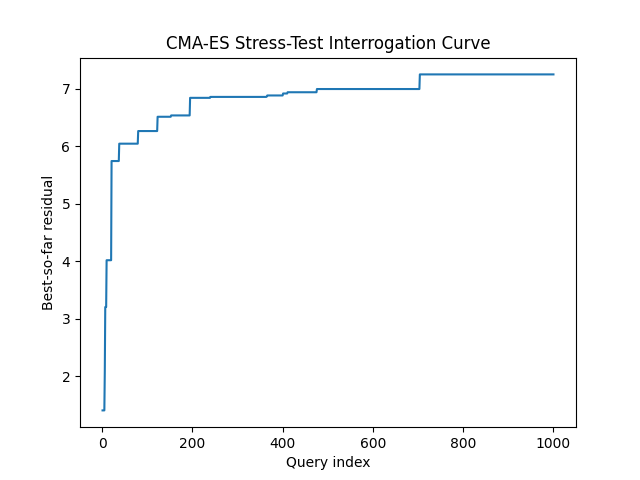

Source data for this figure (header and first rows):
query, best_residual, attempts
1, 1.41, 1
2, 1.41, 2
3, 1.41, 3
4, 1.41, 4
5, 1.41, 5
6, 2.093, 6
7, 3.208, 7
8, 3.208, 8
9, 3.208, 9
10, 4.022, 10
11, 4.022, 11
12, 4.022, 12
13, 4.022, 13
14, 4.022, 14
15, 4.022, 15
16, 4.022, 16
17, 4.022, 17
18, 4.022, 18
19, 4.022, 19
20, 4.022, 20
21, 5.747, 21
22, 5.747, 22
23, 5.747, 23
24, 5.747, 24
25, 5.747, 25
26, 5.747, 26
27, 5.747, 27
28, 5.747, 28
29, 5.747, 29
30, 5.747, 30
31, 5.747, 31
32, 5.747, 32
33, 5.747, 33
34, 5.747, 34
35, 5.747, 35
36, 5.747, 36
37, 5.747, 37
38, 6.049, 38
39, 6.049, 39
40, 6.049, 40
41, 6.049, 41
42, 6.049, 42
43, 6.049, 43
44, 6.049, 44
45, 6.049, 45
46, 6.049, 46
47, 6.049, 47
48, 6.049, 48
49, 6.049, 49
50, 6.049, 50
51, 6.049, 51
52, 6.049, 52
53, 6.049, 53
54, 6.049, 54
55, 6.049, 55
56, 6.049, 56
57, 6.049, 57
58, 6.049, 58
59, 6.049, 59
60, 6.049, 60
... 940 more rows
